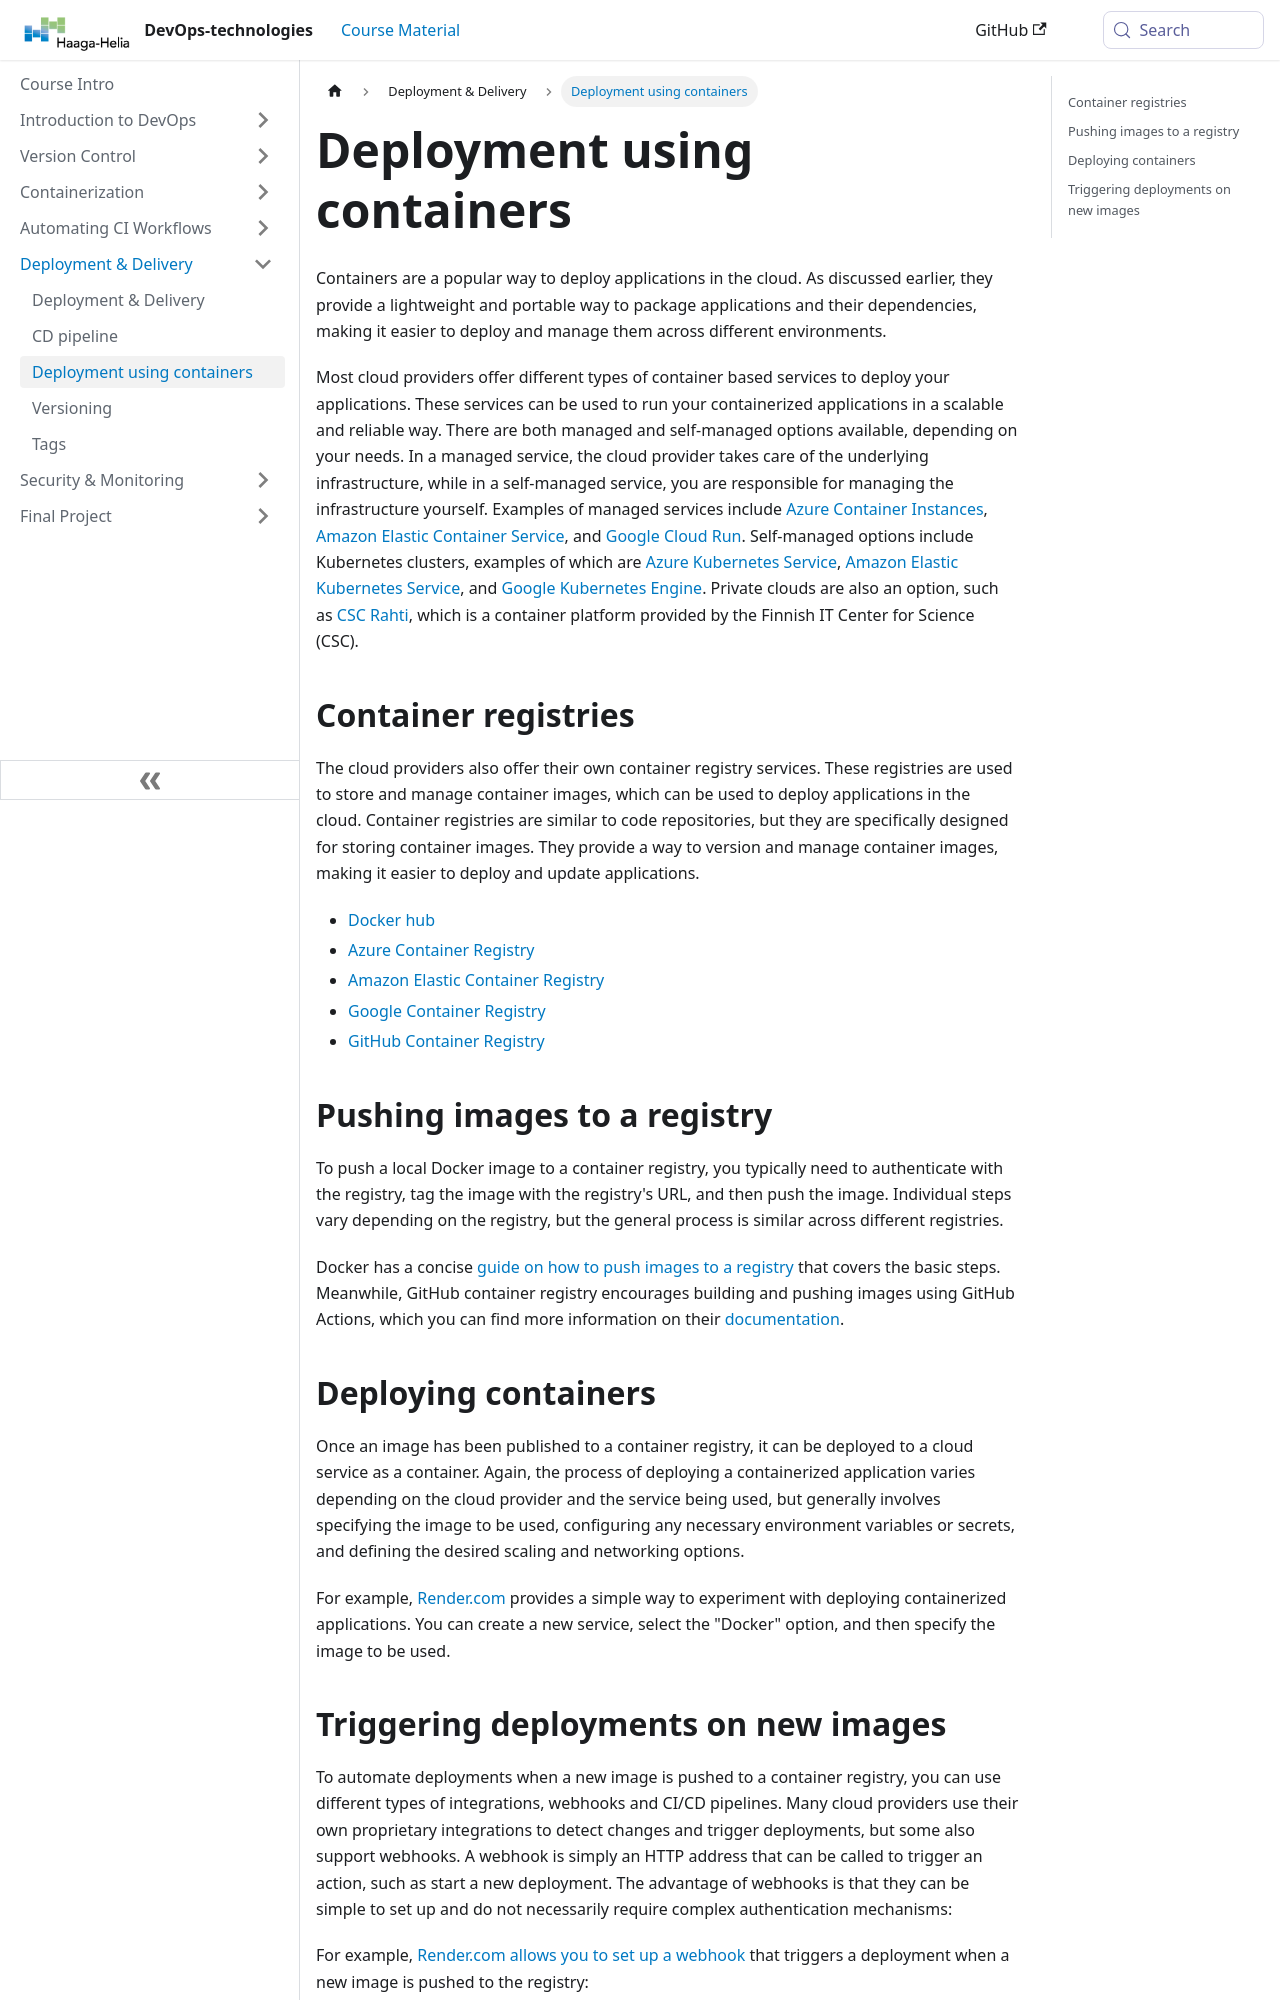

repository: haagahelia/devops-course · page: docs/deployment/deploymentContainers/index.html · generator: docusaurus

---
sidebar_position: 3
title: Deployment using containers
---


Containers are a popular way to deploy applications in the cloud. As discussed earlier, they provide a lightweight and portable way to package applications and their dependencies, making it easier to deploy and manage them across different environments.

Most cloud providers offer different types of container based services to deploy your applications. These services can be used to run your containerized applications in a scalable and reliable way. There are both managed and self-managed options available, depending on your needs. In a managed service, the cloud provider takes care of the underlying infrastructure, while in a self-managed service, you are responsible for managing the infrastructure yourself. Examples of managed services include [Azure Container Instances](https://azure.microsoft.com/en-us/products/container-instances), [Amazon Elastic Container Service](https://aws.amazon.com/ecs/), and [Google Cloud Run](https://cloud.google.com/run). Self-managed options include Kubernetes clusters, examples of which are [Azure Kubernetes Service](https://azure.microsoft.com/en-us/services/kubernetes-service/), [Amazon Elastic Kubernetes Service](https://aws.amazon.com/eks/), and [Google Kubernetes Engine](https://cloud.google.com/kubernetes-engine). Private clouds are also an option, such as [CSC Rahti](https://rahti.csc.fi/), which is a container platform provided by the Finnish IT Center for Science (CSC).


## Container registries

The cloud providers also offer their own container registry services. These registries are used to store and manage container images, which can be used to deploy applications in the cloud. Container registries are similar to code repositories, but they are specifically designed for storing container images. They provide a way to version and manage container images, making it easier to deploy and update applications.

* [Docker hub](https://hub.docker.com/)
* [Azure Container Registry](https://azure.microsoft.com/en-us/services/container-registry/)
* [Amazon Elastic Container Registry](https://aws.amazon.com/ecr/)
* [Google Container Registry](https://cloud.google.com/container-registry)
* [GitHub Container Registry](https://docs.github.com/en/packages/working-with-a-github-packages-registry/working-with-the-container-registry)


## Pushing images to a registry

To push a local Docker image to a container registry, you typically need to authenticate with the registry, tag the image with the registry's URL, and then push the image. Individual steps vary depending on the registry, but the general process is similar across different registries.

Docker has a concise [guide on how to push images to a registry](https://docs.docker.com/get-started/introduction/build-and-push-first-image/) that covers the basic steps. Meanwhile, GitHub container registry encourages building and pushing images using GitHub Actions, which you can find more information on their [documentation](https://docs.github.com/en/packages/working-with-a-github-packages-registry/working-with-the-container-registry).
